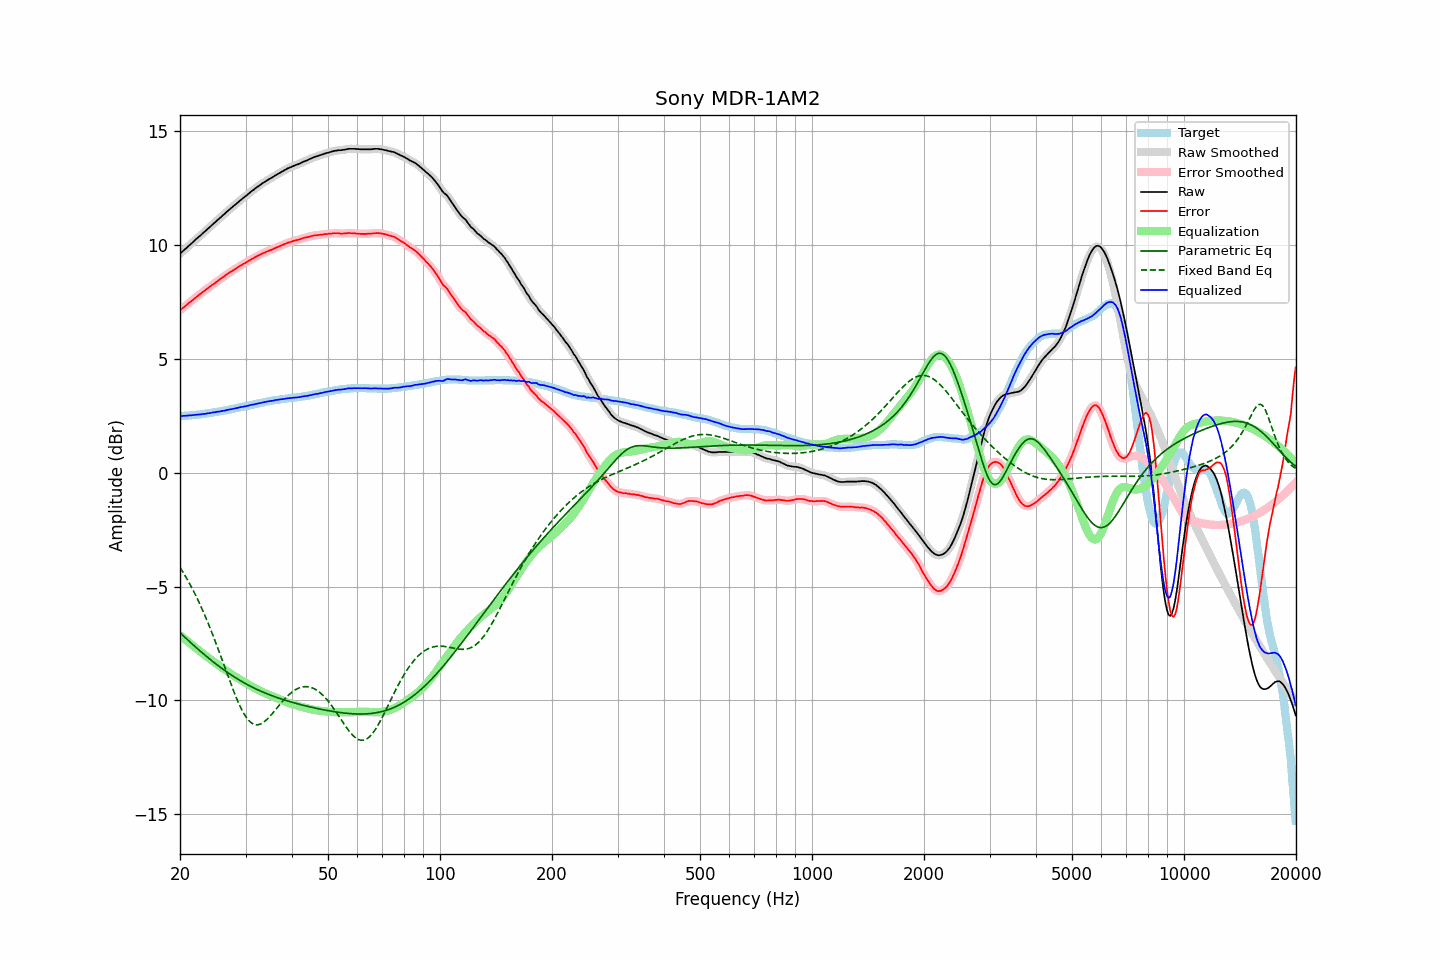

Source data for this figure (header and first rows):
frequency, raw, error, smoothed, error_smoothed, equalization, parametric_eq, fixed_band_eq, equalized_raw, equalized_smoothed, target
20.00, 9.62, 7.14, 9.62, 7.14, -7.14, -7.03, -4.16, 2.49, 2.49, 2.49
20.20, 9.68, 7.20, 9.69, 7.20, -7.19, -7.10, -4.27, 2.49, 2.49, 2.49
20.40, 9.75, 7.26, 9.75, 7.25, -7.25, -7.16, -4.38, 2.50, 2.50, 2.50
20.61, 9.81, 7.31, 9.81, 7.31, -7.31, -7.23, -4.50, 2.50, 2.50, 2.51
20.81, 9.87, 7.37, 9.88, 7.37, -7.37, -7.29, -4.62, 2.50, 2.51, 2.51
21.02, 9.94, 7.43, 9.94, 7.43, -7.43, -7.36, -4.75, 2.52, 2.51, 2.52
21.23, 10.00, 7.49, 10.00, 7.48, -7.48, -7.42, -4.87, 2.52, 2.52, 2.52
21.44, 10.06, 7.54, 10.07, 7.54, -7.54, -7.49, -5.01, 2.52, 2.53, 2.53
21.66, 10.13, 7.60, 10.13, 7.60, -7.60, -7.55, -5.14, 2.53, 2.53, 2.54
21.87, 10.19, 7.66, 10.20, 7.66, -7.66, -7.61, -5.28, 2.54, 2.54, 2.54
22.09, 10.26, 7.72, 10.26, 7.71, -7.71, -7.68, -5.42, 2.55, 2.55, 2.55
22.31, 10.32, 7.77, 10.32, 7.77, -7.77, -7.74, -5.57, 2.56, 2.55, 2.56
22.54, 10.38, 7.83, 10.38, 7.82, -7.82, -7.80, -5.72, 2.56, 2.56, 2.56
22.76, 10.44, 7.88, 10.45, 7.88, -7.88, -7.86, -5.87, 2.56, 2.57, 2.57
22.99, 10.51, 7.94, 10.51, 7.93, -7.93, -7.92, -6.03, 2.58, 2.57, 2.58
23.22, 10.57, 7.99, 10.57, 7.99, -7.99, -7.98, -6.19, 2.59, 2.59, 2.59
23.45, 10.63, 8.04, 10.64, 8.04, -8.04, -8.04, -6.36, 2.59, 2.60, 2.60
23.69, 10.70, 8.10, 10.70, 8.09, -8.09, -8.10, -6.52, 2.61, 2.61, 2.61
23.92, 10.76, 8.15, 10.76, 8.15, -8.15, -8.16, -6.70, 2.62, 2.62, 2.62
24.16, 10.82, 8.20, 10.83, 8.20, -8.20, -8.22, -6.87, 2.63, 2.63, 2.63
24.40, 10.89, 8.26, 10.89, 8.25, -8.25, -8.27, -7.05, 2.64, 2.64, 2.64
24.65, 10.95, 8.30, 10.95, 8.30, -8.30, -8.33, -7.23, 2.65, 2.65, 2.66
24.89, 11.01, 8.35, 11.02, 8.35, -8.35, -8.38, -7.42, 2.66, 2.67, 2.67
25.14, 11.08, 8.41, 11.08, 8.40, -8.40, -8.44, -7.61, 2.68, 2.68, 2.68
25.39, 11.14, 8.46, 11.14, 8.46, -8.46, -8.49, -7.80, 2.69, 2.69, 2.69
25.65, 11.20, 8.51, 11.21, 8.51, -8.51, -8.54, -7.99, 2.70, 2.70, 2.70
25.91, 11.27, 8.56, 11.27, 8.56, -8.56, -8.60, -8.19, 2.71, 2.71, 2.72
26.16, 11.33, 8.61, 11.33, 8.61, -8.61, -8.65, -8.38, 2.73, 2.72, 2.73
26.43, 11.39, 8.66, 11.40, 8.66, -8.66, -8.70, -8.58, 2.73, 2.74, 2.74
26.69, 11.46, 8.72, 11.46, 8.71, -8.71, -8.75, -8.77, 2.76, 2.75, 2.75
26.96, 11.52, 8.76, 11.52, 8.76, -8.76, -8.80, -8.97, 2.77, 2.77, 2.77
27.23, 11.58, 8.81, 11.58, 8.81, -8.80, -8.84, -9.16, 2.78, 2.78, 2.78
27.50, 11.64, 8.85, 11.64, 8.85, -8.85, -8.89, -9.35, 2.79, 2.79, 2.80
27.77, 11.70, 8.90, 11.70, 8.89, -8.90, -8.94, -9.53, 2.81, 2.81, 2.81
28.05, 11.76, 8.94, 11.76, 8.94, -8.94, -8.98, -9.71, 2.82, 2.82, 2.83
28.33, 11.82, 8.99, 11.82, 8.98, -8.99, -9.03, -9.88, 2.84, 2.84, 2.84
28.62, 11.88, 9.03, 11.88, 9.03, -9.03, -9.07, -10.05, 2.85, 2.86, 2.86
28.90, 11.94, 9.08, 11.94, 9.07, -9.07, -9.11, -10.21, 2.87, 2.87, 2.87
29.19, 12.00, 9.12, 12.00, 9.12, -9.11, -9.15, -10.35, 2.89, 2.89, 2.89
29.48, 12.05, 9.16, 12.06, 9.16, -9.16, -9.19, -10.49, 2.90, 2.90, 2.90
29.78, 12.11, 9.20, 12.11, 9.20, -9.20, -9.23, -10.61, 2.91, 2.91, 2.92
30.08, 12.16, 9.24, 12.16, 9.24, -9.24, -9.27, -10.72, 2.92, 2.92, 2.93
30.38, 12.22, 9.28, 12.22, 9.28, -9.28, -9.31, -10.82, 2.94, 2.94, 2.95
30.68, 12.28, 9.33, 12.28, 9.32, -9.32, -9.35, -10.90, 2.96, 2.96, 2.96
30.99, 12.34, 9.37, 12.34, 9.36, -9.36, -9.39, -10.97, 2.98, 2.98, 2.98
31.30, 12.39, 9.41, 12.39, 9.41, -9.40, -9.42, -11.02, 2.99, 2.99, 2.99
31.61, 12.44, 9.44, 12.45, 9.44, -9.44, -9.46, -11.05, 3.00, 3.00, 3.01
31.93, 12.50, 9.49, 12.50, 9.48, -9.48, -9.49, -11.07, 3.02, 3.02, 3.02
32.24, 12.55, 9.52, 12.55, 9.52, -9.52, -9.52, -11.08, 3.03, 3.03, 3.04
32.57, 12.60, 9.56, 12.60, 9.56, -9.56, -9.56, -11.07, 3.05, 3.05, 3.05
32.89, 12.65, 9.59, 12.65, 9.59, -9.59, -9.59, -11.04, 3.06, 3.06, 3.07
33.22, 12.70, 9.63, 12.70, 9.62, -9.62, -9.62, -11.01, 3.08, 3.08, 3.08
33.55, 12.75, 9.66, 12.75, 9.66, -9.65, -9.65, -10.96, 3.10, 3.10, 3.10
33.89, 12.79, 9.69, 12.80, 9.69, -9.69, -9.68, -10.91, 3.11, 3.11, 3.11
34.23, 12.84, 9.72, 12.84, 9.72, -9.72, -9.71, -10.84, 3.13, 3.13, 3.13
34.57, 12.88, 9.75, 12.88, 9.75, -9.75, -9.74, -10.77, 3.14, 3.14, 3.14
34.92, 12.92, 9.78, 12.92, 9.77, -9.77, -9.76, -10.70, 3.15, 3.15, 3.15
35.27, 12.96, 9.80, 12.96, 9.80, -9.80, -9.79, -10.62, 3.16, 3.16, 3.17
35.62, 13.00, 9.83, 13.01, 9.83, -9.83, -9.82, -10.53, 3.17, 3.17, 3.18
35.97, 13.05, 9.87, 13.05, 9.86, -9.86, -9.84, -10.45, 3.19, 3.19, 3.19
... 635 more rows
